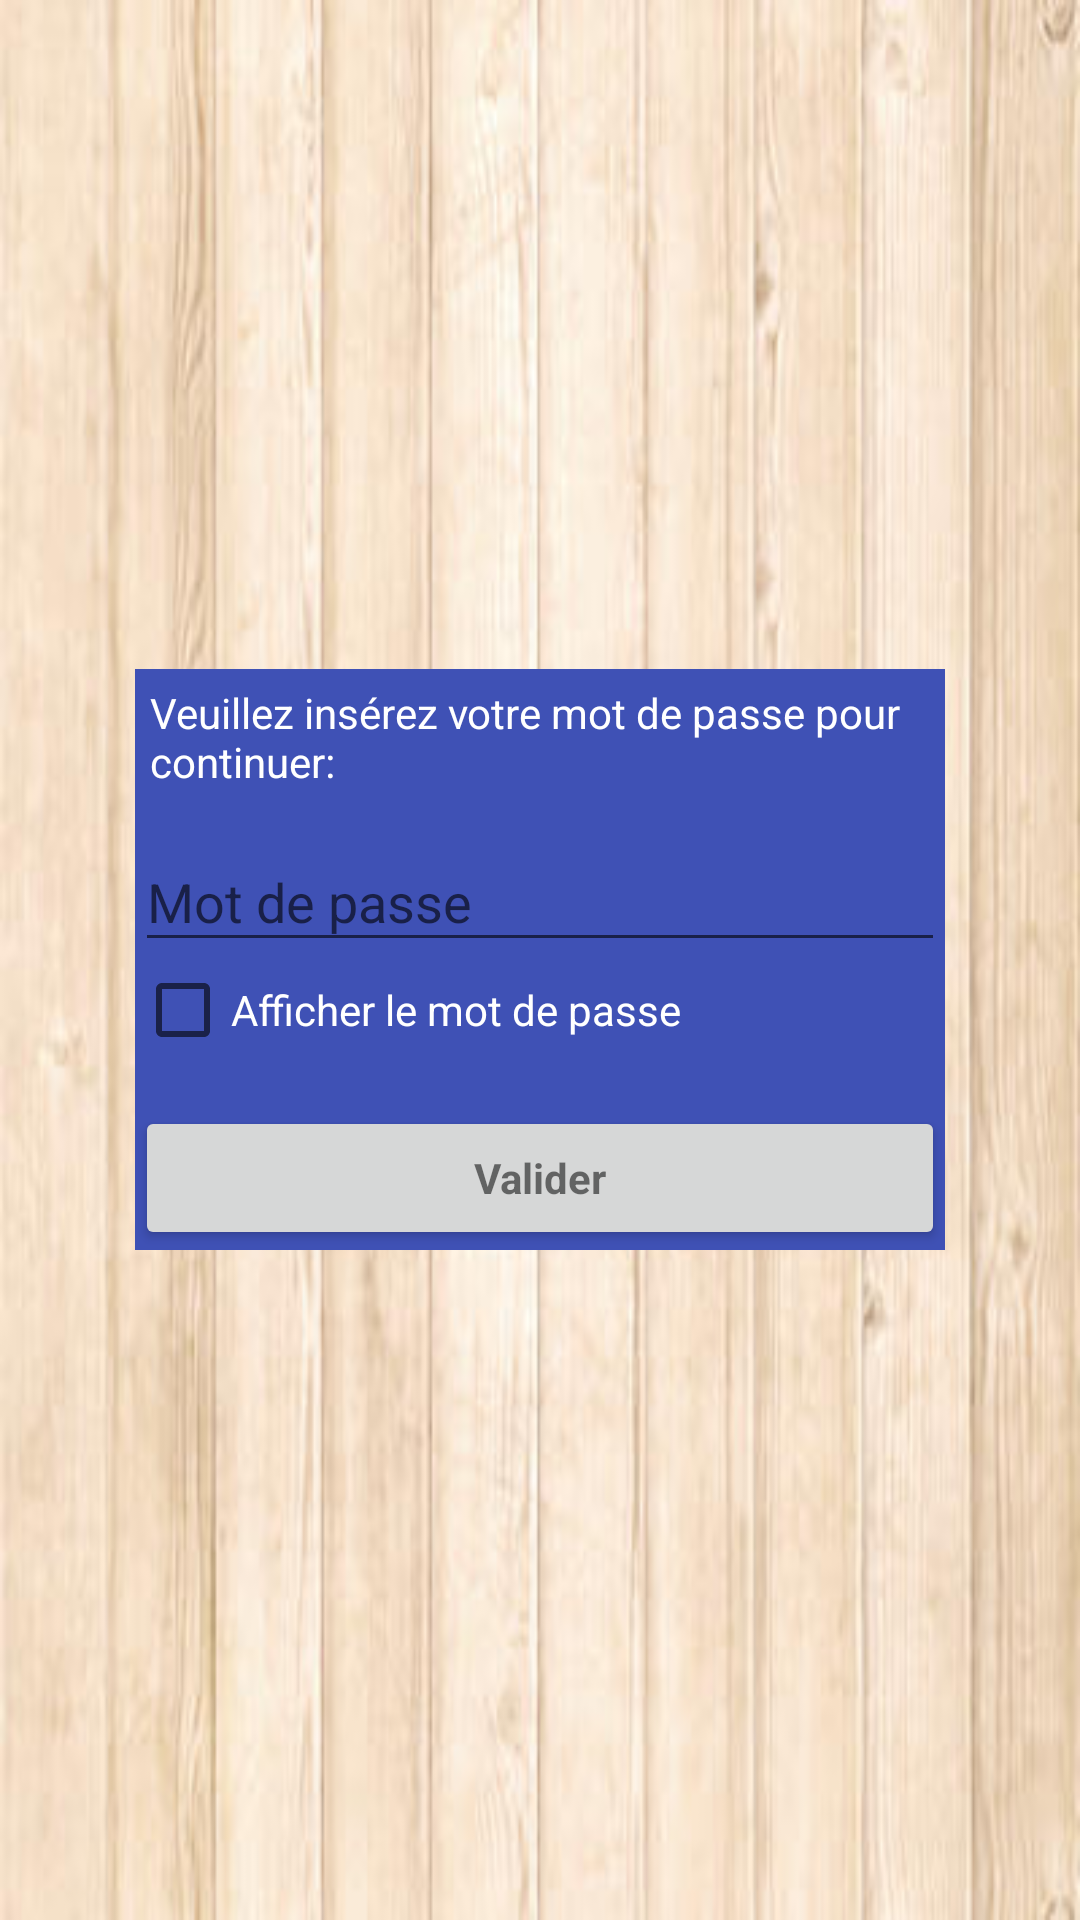

Reconstruct the res/layout file that produces this screen, plus the resources it refers to.
<!-- AndroidManifest.xml: application theme AppTheme -->
<!-- res/layout/activity_http.xml -->
<?xml version="1.0" encoding="utf-8"?>
<android.support.constraint.ConstraintLayout xmlns:android="http://schemas.android.com/apk/res/android"
    xmlns:app="http://schemas.android.com/apk/res-auto"
    xmlns:tools="http://schemas.android.com/tools"
    android:layout_width="match_parent"
    android:layout_height="match_parent"
    tools:context=".Activities.HttpActivity"
    android:background="@drawable/back">

    <LinearLayout
        android:layout_width="match_parent"
        android:layout_height="match_parent"
        android:gravity="center"
        android:orientation="vertical">
        <ScrollView
            android:layout_width="match_parent"
            android:layout_height="wrap_content">
            <LinearLayout
                android:layout_width="match_parent"
                android:layout_height="wrap_content"
                android:orientation="vertical"
                android:background="?android:attr/selectableItemBackground">
                <LinearLayout
                    android:id="@+id/invToSyncLayout"
                    android:layout_width="match_parent"
                    android:layout_height="wrap_content"
                    android:orientation="horizontal"
                    android:weightSum="1"
                    android:background="?android:attr/selectableItemBackground"
                    android:visibility="gone">
                    <TextView
                        android:id="@+id/nbInvToSync"
                        android:layout_width="0dp"
                        android:layout_height="wrap_content"
                        android:layout_margin="@dimen/formLayoutsMargin"
                        android:textSize="@dimen/textInvRelToSyncSize"
                        android:gravity="center"
                        android:layout_weight="0.90"/>
                    <ImageView
                        android:id="@+id/nbInvImage"
                        android:layout_width="0dp"
                        android:layout_height="wrap_content"
                        android:src="@drawable/fleche_vers_la_droite"
                        android:layout_gravity="center"
                        android:layout_weight="0.10"/>
                </LinearLayout>
                <LinearLayout
                    android:id="@+id/protoToSyncLayout"
                    android:layout_width="match_parent"
                    android:layout_height="wrap_content"
                    android:orientation="horizontal"
                    android:weightSum="1"
                    android:background="?android:attr/selectableItemBackground"
                    android:visibility="gone">
                    <TextView
                        android:id="@+id/nbProtoToSync"
                        android:layout_width="0dp"
                        android:layout_height="wrap_content"
                        android:layout_margin="@dimen/formLayoutsMargin"
                        android:textSize="@dimen/textInvRelToSyncSize"
                        android:gravity="center"
                        android:layout_weight="0.90"/>
                    <ImageView
                        android:id="@+id/nbProtoImage"
                        android:layout_width="0dp"
                        android:layout_height="wrap_content"
                        android:src="@drawable/fleche_vers_la_droite"
                        android:layout_gravity="center"
                        android:layout_weight="0.10"/>
                </LinearLayout>
                <LinearLayout
                    android:id="@+id/relToSyncLayout"
                    android:layout_width="match_parent"
                    android:layout_height="wrap_content"
                    android:orientation="horizontal"
                    android:weightSum="1"
                    android:background="?android:attr/selectableItemBackground"
                    android:visibility="gone">
                    <TextView
                        android:id="@+id/nbRelToSync"
                        android:layout_width="0dp"
                        android:layout_height="wrap_content"
                        android:layout_margin="@dimen/formLayoutsMargin"
                        android:textSize="@dimen/textInvRelToSyncSize"
                        android:gravity="center"
                        android:layout_weight="0.90"/>
                    <ImageView
                        android:id="@+id/nbRelImage"
                        android:layout_width="0dp"
                        android:layout_height="wrap_content"
                        android:src="@drawable/fleche_vers_la_droite"
                        android:layout_gravity="center"
                        android:layout_margin="@dimen/formLabelMargin"
                        android:layout_weight="0.10"/>
                </LinearLayout>
                <TextView
                    android:id="@+id/tvJsonItem"
                    android:layout_width="wrap_content"
                    android:layout_height="wrap_content"
                    android:visibility="gone"/>
            </LinearLayout>
        </ScrollView>

        <Button
            android:id="@+id/syncInvs"
            android:layout_width="wrap_content"
            android:layout_height="wrap_content"
            android:layout_gravity="center"
            android:textAllCaps="false"
            android:text="@string/syncInvs"
            android:visibility="gone"/>
        <Button
            android:id="@+id/syncProtos"
            android:layout_width="wrap_content"
            android:layout_height="wrap_content"
            android:layout_gravity="center"
            android:textAllCaps="false"
            android:text="@string/syncsProtos"
            android:visibility="gone"/>
    </LinearLayout>

    <LinearLayout
        android:layout_width="match_parent"
        android:layout_height="match_parent"
        android:orientation="horizontal"
        android:gravity="center"
        android:weightSum="1.0">
        <LinearLayout
            android:id="@+id/passwordLayout"
            android:layout_width="0dp"
            android:layout_weight="0.75"
            android:layout_height="wrap_content"
            android:orientation="vertical"
            android:gravity="center"
            android:background="@color/colorPrimary">
            <TextView
                android:layout_width="wrap_content"
                android:layout_height="wrap_content"
                android:text="@string/givePssw"
                android:textColor="@android:color/white"
                android:textAllCaps="false"
                android:layout_margin="@dimen/formLabelMargin"/>
            <android.support.design.widget.TextInputLayout
                android:layout_width="match_parent"
                android:layout_height="wrap_content">
                <EditText
                    android:id="@+id/password"
                    android:layout_width="match_parent"
                    android:layout_height="wrap_content"
                    android:hint="@string/prompt_password"
                    android:imeActionId="6"
                    android:imeActionLabel="@string/action_sign_in_short"
                    android:imeOptions="actionUnspecified"
                    android:inputType="textPassword"
                    android:maxLines="1"
                    android:singleLine="true" />
            </android.support.design.widget.TextInputLayout>
            <CheckBox
                android:id="@+id/displayMdp"
                android:layout_width="match_parent"
                android:layout_height="wrap_content"
                android:text="@string/displayMdp"
                android:textColor="@android:color/white"/>
            <Button
                android:id="@+id/validPssw"
                style="?android:textAppearanceSmall"
                android:layout_width="match_parent"
                android:layout_height="wrap_content"
                android:layout_marginTop="@dimen/activity_vertical_margin"
                android:text="@string/valider"
                android:textAllCaps="false"
                android:textStyle="bold" />
        </LinearLayout>
    </LinearLayout>
</android.support.constraint.ConstraintLayout>
<!-- resources referenced by this layout -->
<resources>
  <color name="colorPrimary">#3F51B5</color>
  <dimen name="activity_vertical_margin">16dp</dimen>
  <dimen name="formLabelMargin">5dp</dimen>
  <dimen name="formLayoutsMargin">10dp</dimen>
  <dimen name="textInvRelToSyncSize">25dp</dimen>
  <!-- drawable back: jpg bitmap (drawable-mdpi, 16187 bytes) -->
  <!-- drawable fleche_vers_la_droite: png bitmap (drawable-mdpi, 957 bytes) -->
  <string name="action_sign_in_short">Sign in</string>
  <string name="displayMdp">Afficher le mot de passe</string>
  <string name="givePssw">Veuillez insérez votre mot de passe pour continuer: </string>
  <string name="prompt_password">Mot de passe</string>
  <string name="syncInvs">Synchroniser les inventaires</string>
  <string name="syncsProtos">Synchroniser les protocoles</string>
  <string name="valider">Valider</string>
  <style name="AppTheme" parent="Theme.AppCompat.Light.DarkActionBar">
          
          <item name="colorPrimary">@color/colorPrimary</item>
          <item name="colorPrimaryDark">@color/colorPrimaryDark</item>
          <item name="colorAccent">@color/colorAccent</item>
      </style>
  <color name="colorPrimaryDark">#303F9F</color>
  <color name="colorAccent">#FF4081</color>
</resources>
